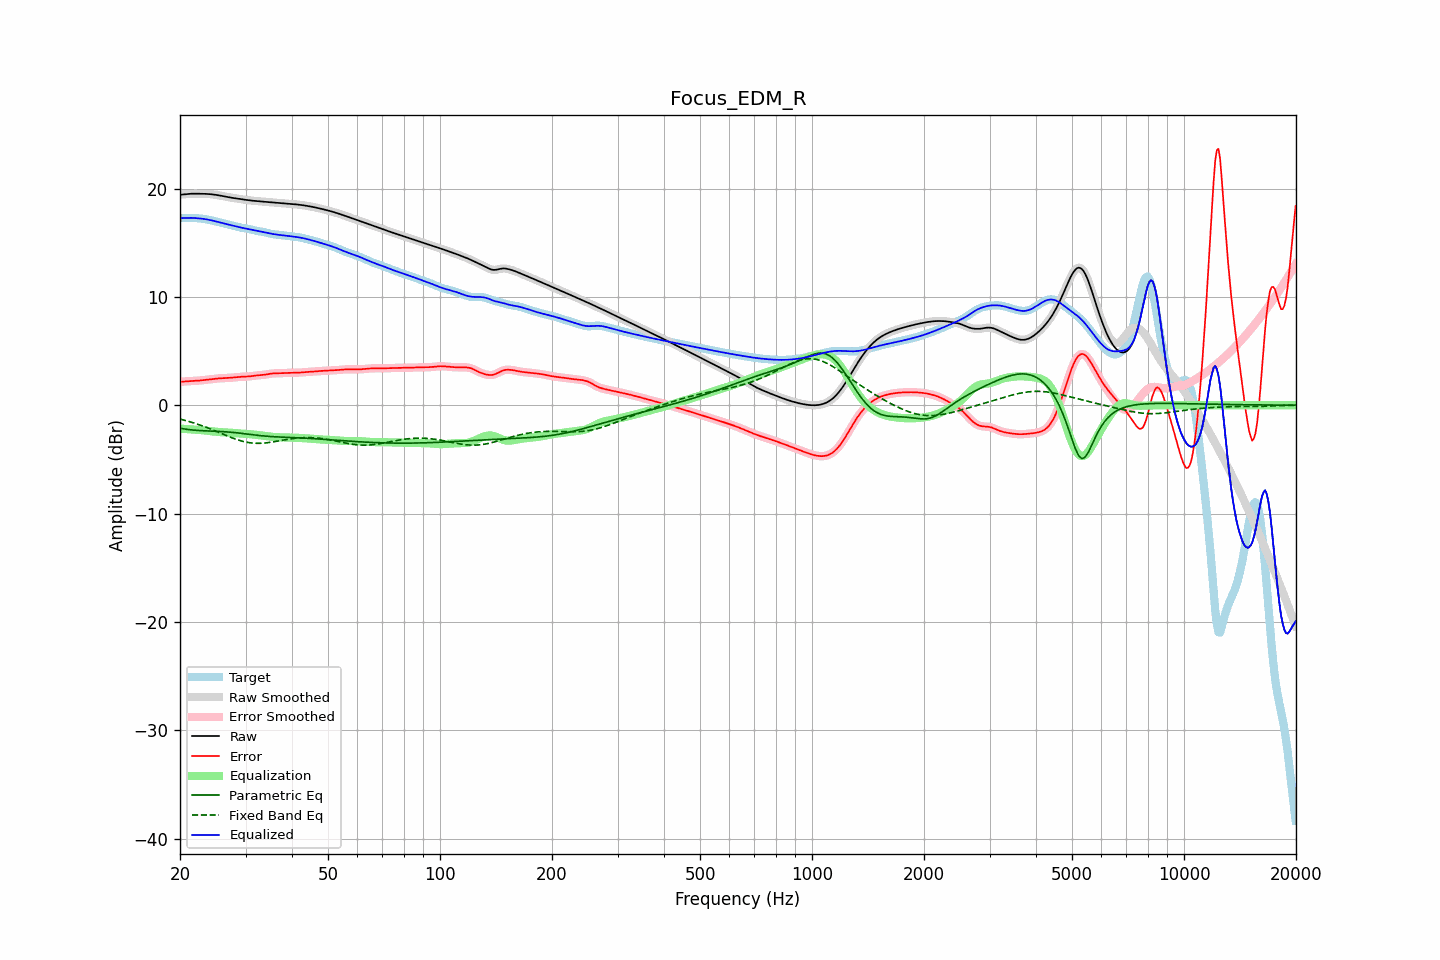

Values plotted in this chart, from the file beside it:
frequency, raw, error, smoothed, error_smoothed, equalization, parametric_eq, fixed_band_eq, equalized_raw, equalized_smoothed, target
20.00, 19.43, 2.16, 19.42, 2.16, -2.16, -2.12, -1.28, 17.27, 17.26, 17.26
20.20, 19.44, 2.17, 19.44, 2.17, -2.17, -2.15, -1.32, 17.27, 17.27, 17.27
20.40, 19.45, 2.18, 19.46, 2.18, -2.18, -2.17, -1.35, 17.27, 17.28, 17.28
20.61, 19.47, 2.19, 19.47, 2.19, -2.19, -2.20, -1.39, 17.28, 17.28, 17.28
20.81, 19.49, 2.20, 19.49, 2.20, -2.20, -2.22, -1.43, 17.29, 17.29, 17.29
21.02, 19.50, 2.21, 19.50, 2.21, -2.21, -2.24, -1.48, 17.29, 17.29, 17.29
21.23, 19.51, 2.22, 19.51, 2.22, -2.22, -2.26, -1.52, 17.29, 17.29, 17.29
21.44, 19.52, 2.23, 19.52, 2.23, -2.23, -2.27, -1.56, 17.29, 17.29, 17.29
21.66, 19.52, 2.24, 19.52, 2.24, -2.24, -2.29, -1.61, 17.28, 17.28, 17.28
21.87, 19.52, 2.25, 19.52, 2.25, -2.25, -2.30, -1.66, 17.28, 17.28, 17.28
22.09, 19.52, 2.26, 19.52, 2.26, -2.26, -2.32, -1.70, 17.27, 17.27, 17.27
22.31, 19.52, 2.26, 19.52, 2.27, -2.27, -2.33, -1.75, 17.25, 17.25, 17.26
22.54, 19.52, 2.28, 19.52, 2.28, -2.28, -2.34, -1.80, 17.24, 17.24, 17.24
22.76, 19.52, 2.29, 19.52, 2.29, -2.29, -2.35, -1.86, 17.23, 17.23, 17.23
22.99, 19.52, 2.31, 19.52, 2.31, -2.31, -2.35, -1.91, 17.21, 17.21, 17.21
23.22, 19.51, 2.32, 19.51, 2.32, -2.32, -2.36, -1.96, 17.19, 17.19, 17.19
23.45, 19.51, 2.34, 19.51, 2.34, -2.34, -2.37, -2.02, 17.17, 17.17, 17.17
23.69, 19.50, 2.36, 19.50, 2.36, -2.36, -2.37, -2.08, 17.14, 17.14, 17.14
23.92, 19.49, 2.37, 19.49, 2.37, -2.38, -2.38, -2.13, 17.11, 17.11, 17.11
24.16, 19.48, 2.39, 19.48, 2.39, -2.39, -2.38, -2.19, 17.08, 17.08, 17.08
24.40, 19.46, 2.41, 19.46, 2.41, -2.41, -2.39, -2.25, 17.05, 17.05, 17.05
24.65, 19.44, 2.43, 19.44, 2.43, -2.43, -2.40, -2.31, 17.01, 17.01, 17.01
24.89, 19.42, 2.45, 19.42, 2.45, -2.44, -2.40, -2.37, 16.98, 16.98, 16.98
25.14, 19.40, 2.46, 19.40, 2.46, -2.46, -2.41, -2.44, 16.94, 16.94, 16.94
25.39, 19.37, 2.47, 19.37, 2.47, -2.47, -2.42, -2.50, 16.90, 16.90, 16.90
25.65, 19.35, 2.48, 19.35, 2.48, -2.48, -2.42, -2.56, 16.86, 16.86, 16.86
25.91, 19.32, 2.49, 19.32, 2.49, -2.49, -2.43, -2.62, 16.83, 16.83, 16.82
26.16, 19.29, 2.50, 19.29, 2.50, -2.50, -2.44, -2.69, 16.79, 16.79, 16.79
26.43, 19.26, 2.51, 19.26, 2.51, -2.51, -2.45, -2.75, 16.75, 16.75, 16.75
26.69, 19.23, 2.51, 19.23, 2.51, -2.52, -2.46, -2.81, 16.71, 16.71, 16.72
26.96, 19.20, 2.52, 19.20, 2.52, -2.52, -2.47, -2.87, 16.68, 16.68, 16.68
27.23, 19.18, 2.53, 19.18, 2.53, -2.53, -2.48, -2.93, 16.64, 16.64, 16.65
27.50, 19.15, 2.54, 19.15, 2.54, -2.55, -2.50, -2.99, 16.61, 16.61, 16.61
27.77, 19.13, 2.56, 19.13, 2.56, -2.56, -2.51, -3.04, 16.57, 16.57, 16.57
28.05, 19.11, 2.57, 19.11, 2.57, -2.57, -2.53, -3.10, 16.53, 16.53, 16.54
28.33, 19.08, 2.59, 19.08, 2.59, -2.59, -2.54, -3.15, 16.50, 16.50, 16.50
28.62, 19.06, 2.60, 19.06, 2.60, -2.60, -2.56, -3.20, 16.46, 16.46, 16.46
28.90, 19.04, 2.62, 19.04, 2.62, -2.61, -2.57, -3.25, 16.43, 16.43, 16.42
29.19, 19.02, 2.63, 19.02, 2.63, -2.62, -2.59, -3.29, 16.40, 16.40, 16.39
29.48, 19.00, 2.64, 19.00, 2.64, -2.63, -2.61, -3.33, 16.37, 16.37, 16.36
29.78, 18.97, 2.64, 18.97, 2.64, -2.64, -2.63, -3.37, 16.34, 16.34, 16.33
30.08, 18.95, 2.64, 18.95, 2.64, -2.65, -2.65, -3.40, 16.31, 16.31, 16.31
30.38, 18.93, 2.65, 18.93, 2.65, -2.66, -2.66, -3.43, 16.28, 16.28, 16.29
30.68, 18.91, 2.66, 18.91, 2.66, -2.67, -2.68, -3.45, 16.25, 16.25, 16.26
30.99, 18.90, 2.67, 18.90, 2.67, -2.68, -2.70, -3.48, 16.22, 16.22, 16.22
31.30, 18.88, 2.69, 18.88, 2.69, -2.70, -2.72, -3.49, 16.18, 16.18, 16.19
31.61, 18.86, 2.71, 18.86, 2.71, -2.71, -2.74, -3.51, 16.15, 16.15, 16.15
31.93, 18.85, 2.74, 18.85, 2.74, -2.73, -2.76, -3.51, 16.12, 16.12, 16.11
32.24, 18.84, 2.75, 18.84, 2.75, -2.74, -2.77, -3.52, 16.09, 16.09, 16.08
32.57, 18.82, 2.77, 18.82, 2.77, -2.76, -2.79, -3.52, 16.06, 16.06, 16.06
32.89, 18.81, 2.78, 18.81, 2.78, -2.78, -2.81, -3.51, 16.03, 16.03, 16.03
33.22, 18.80, 2.79, 18.80, 2.79, -2.79, -2.82, -3.51, 16.00, 16.00, 16.01
33.55, 18.79, 2.80, 18.79, 2.80, -2.81, -2.84, -3.50, 15.97, 15.97, 15.99
33.89, 18.78, 2.82, 18.78, 2.82, -2.83, -2.85, -3.48, 15.94, 15.94, 15.95
34.23, 18.77, 2.85, 18.77, 2.85, -2.85, -2.86, -3.47, 15.91, 15.91, 15.92
34.57, 18.75, 2.88, 18.75, 2.88, -2.87, -2.87, -3.45, 15.88, 15.88, 15.88
34.92, 18.74, 2.90, 18.74, 2.90, -2.89, -2.88, -3.43, 15.85, 15.85, 15.84
35.27, 18.73, 2.92, 18.73, 2.92, -2.91, -2.89, -3.40, 15.82, 15.82, 15.81
35.62, 18.72, 2.94, 18.72, 2.93, -2.93, -2.90, -3.38, 15.80, 15.80, 15.79
35.97, 18.71, 2.94, 18.71, 2.94, -2.94, -2.91, -3.35, 15.77, 15.77, 15.77
... 635 more rows
